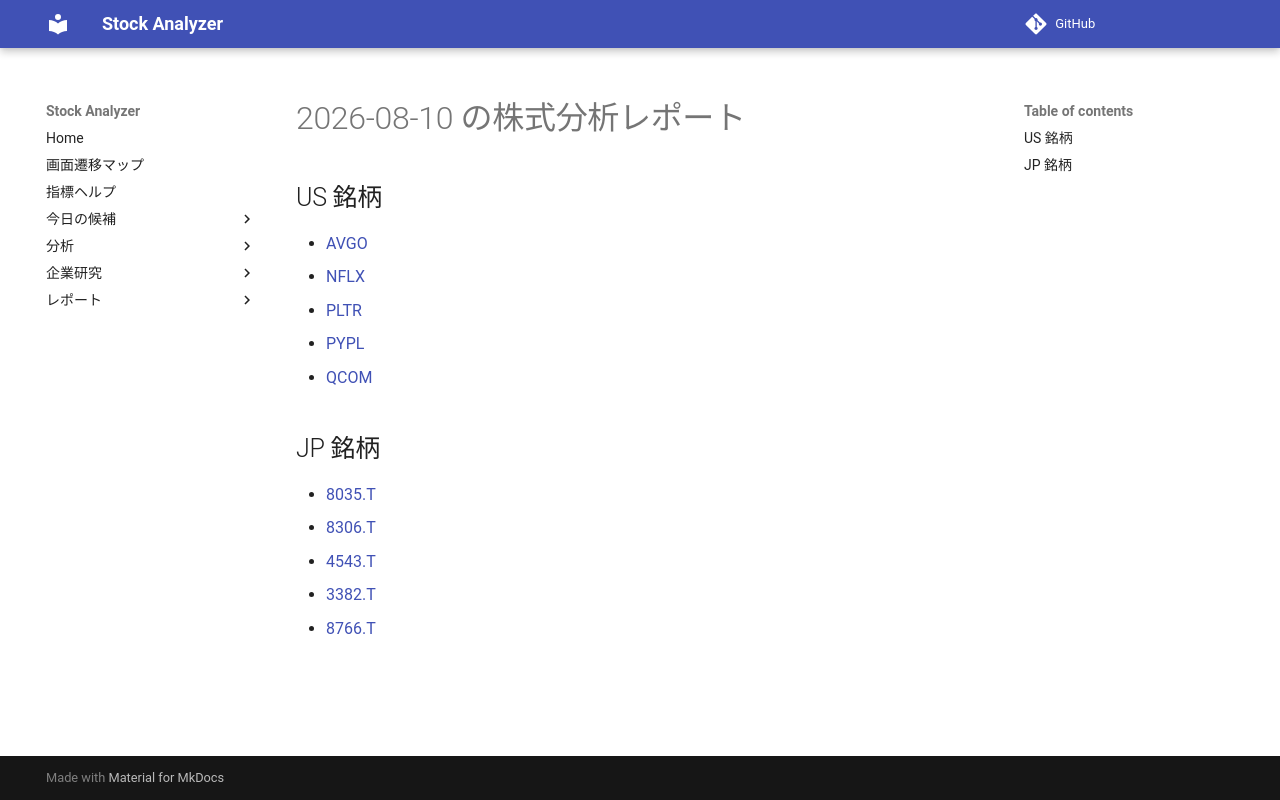

repository: Yumi-note/Making-APP · page: reports/2026-08-10/163720/index.html · generator: mkdocs

# 2026-08-10 の株式分析レポート

## US 銘柄

- [AVGO](AVGO.md)
- [NFLX](NFLX.md)
- [PLTR](PLTR.md)
- [PYPL](PYPL.md)
- [QCOM](QCOM.md)

## JP 銘柄

- [8035.T](8035_T.md)
- [8306.T](8306_T.md)
- [4543.T](4543_T.md)
- [3382.T](3382_T.md)
- [8766.T](8766_T.md)
